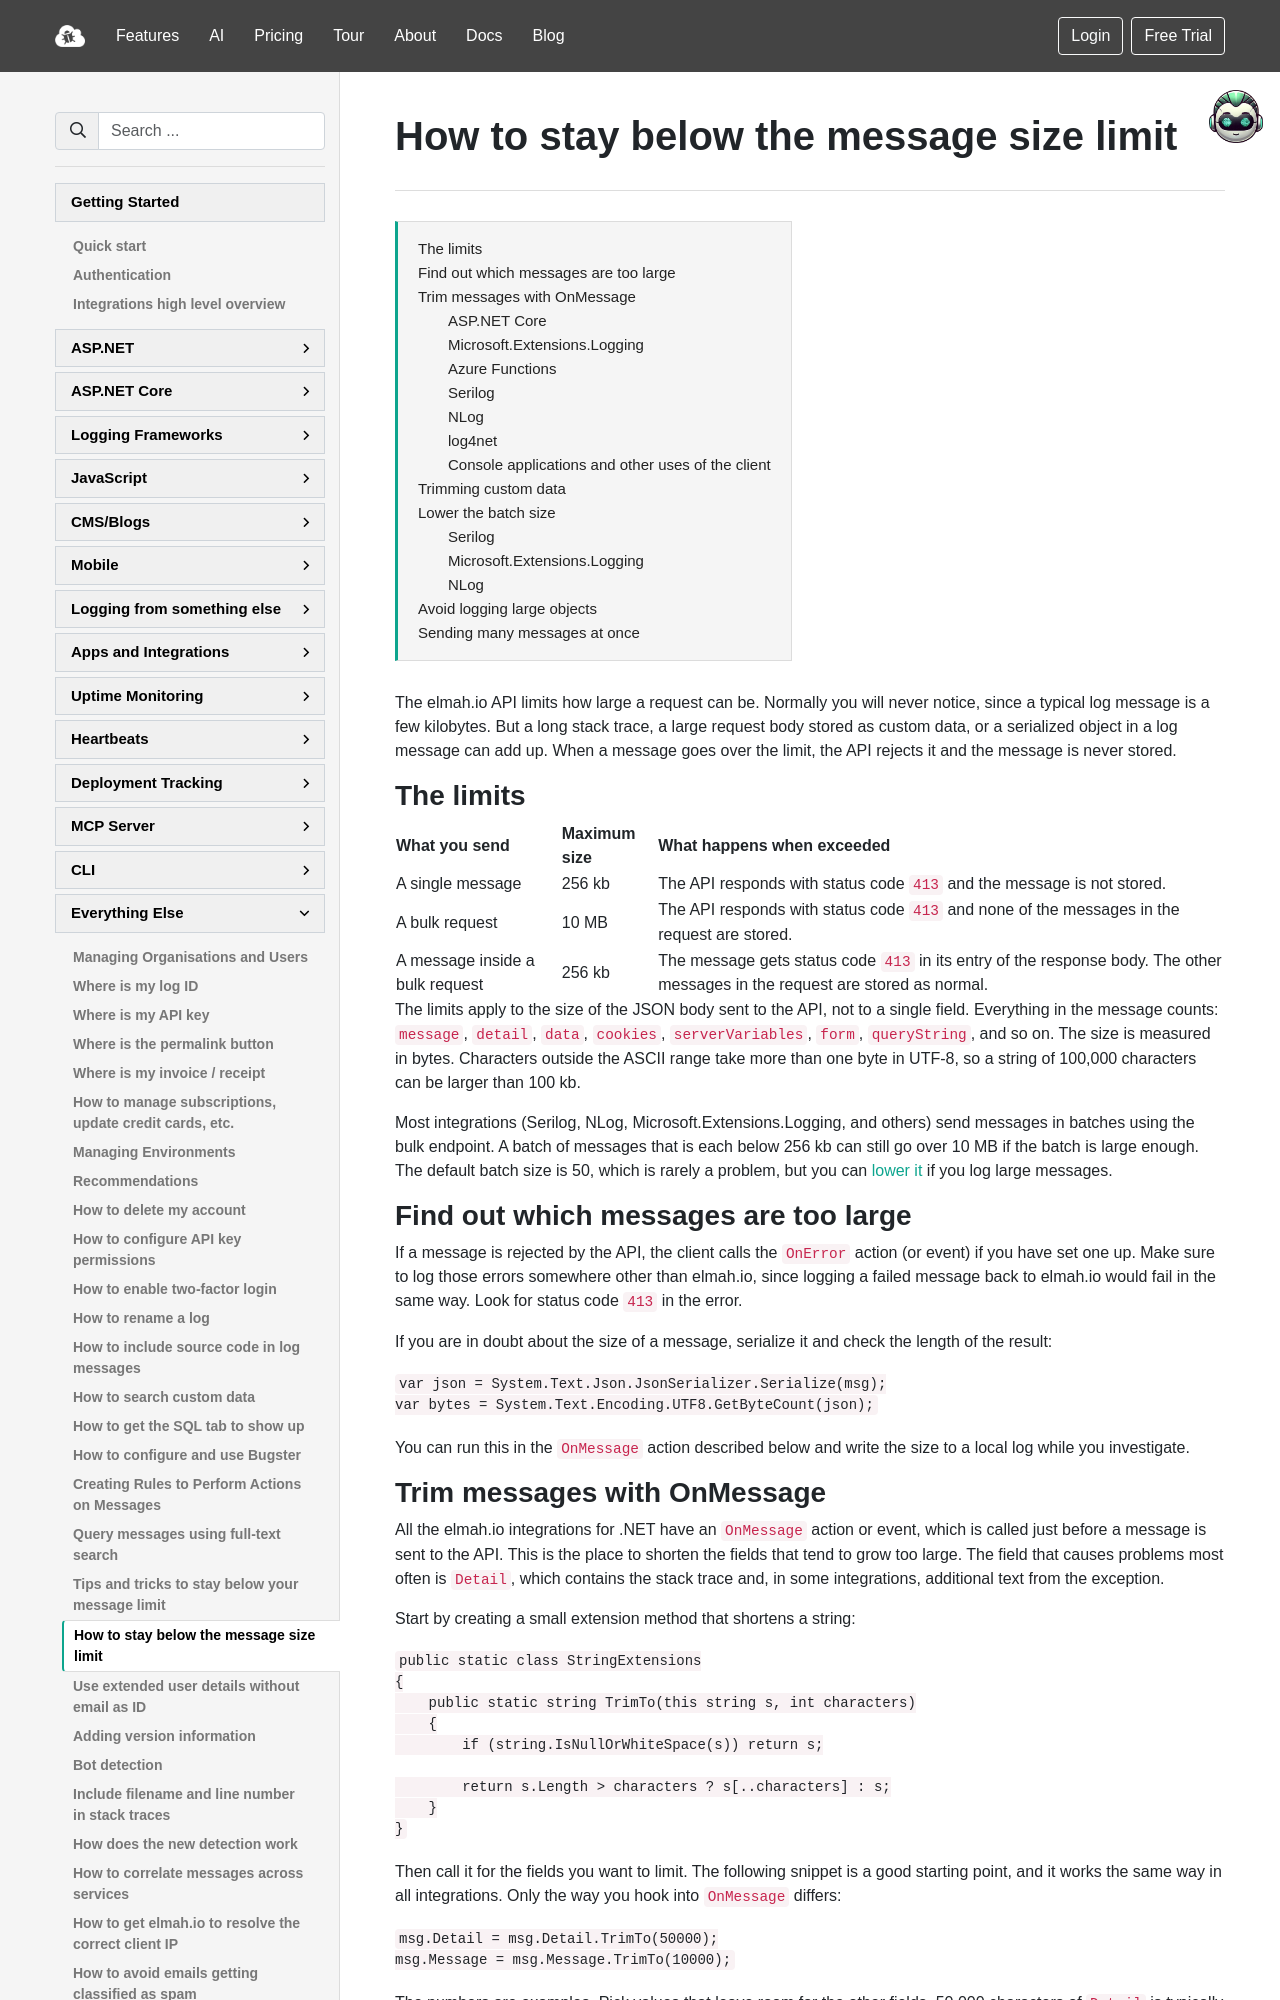

repository: elmahio/documentation · page: how-to-stay-below-the-message-size-limit/index.html · generator: mkdocs

---
title: How to stay below the message size limit
description: Learn about the maximum message size in the elmah.io API and how to trim large messages with OnMessage before they are sent.
---

# How to stay below the message size limit

[TOC]

The elmah.io API limits how large a request can be. Normally you will never notice, since a typical log message is a few kilobytes. But a long stack trace, a large request body stored as custom data, or a serialized object in a log message can add up. When a message goes over the limit, the API rejects it and the message is never stored.

## The limits

| What you send | Maximum size | What happens when exceeded |
|---|---|---|
| A single message | 256 kb | The API responds with status code `413` and the message is not stored. |
| A bulk request | 10 MB | The API responds with status code `413` and none of the messages in the request are stored. |
| A message inside a bulk request | 256 kb | The message gets status code `413` in its entry of the response body. The other messages in the request are stored as normal. |

The limits apply to the size of the JSON body sent to the API, not to a single field. Everything in the message counts: `message`, `detail`, `data`, `cookies`, `serverVariables`, `form`, `queryString`, and so on. The size is measured in bytes. Characters outside the ASCII range take more than one byte in UTF-8, so a string of 100,000 characters can be larger than 100 kb.

Most integrations (Serilog, NLog, Microsoft.Extensions.Logging, and others) send messages in batches using the bulk endpoint. A batch of messages that is each below 256 kb can still go over 10 MB if the batch is large enough. The default batch size is 50, which is rarely a problem, but you can [lower it](#lower-the-batch-size) if you log large messages.

## Find out which messages are too large

If a message is rejected by the API, the client calls the `OnError` action (or event) if you have set one up. Make sure to log those errors somewhere other than elmah.io, since logging a failed message back to elmah.io would fail in the same way. Look for status code `413` in the error.

If you are in doubt about the size of a message, serialize it and check the length of the result:

```csharp
var json = System.Text.Json.JsonSerializer.Serialize(msg);
var bytes = System.Text.Encoding.UTF8.GetByteCount(json);
```

You can run this in the `OnMessage` action described below and write the size to a local log while you investigate.
